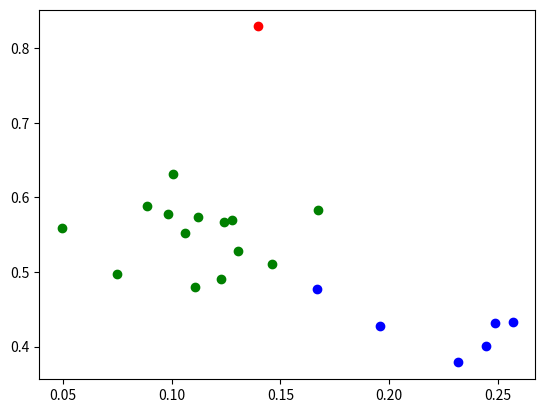

Reproduce this figure in Python.
#!/usr/bin/python
# -*- encoding: utf-8 -*-
'''
Created on 2022/01/09 12:18:35
@Author : LuZhanglin

K-means 聚类计算
'''

import numpy as np
import random


class Kmeans:
    """
    Args:
        K (int) : K个类
        data (np.array) : 数据 shape(num_points, num_dims)
    """
    def __init__(self, K, data) -> None:
        self.K = K
        self.data = data

    def loop(self):
        """选择K个点作为中心"""
        num_points, num_dims = self.data.shape

        rand_idx = random.sample(range(num_points), self.K)
        center_p = self.data[rand_idx]
        # 其他点
        res_points_idx = list(set(range(num_points)) - set(rand_idx))
        res_points = self.data[res_points_idx]

        # 迭代直到聚类结果不再变化
        iter_step = 0
        early_stop = 2000
        flag = 0
        while True:
            iter_step += 1
            if iter_step > 1:
                res_points = self.data
            dist_ls = []
            for p in center_p:
                # 计算其余点分别到中心点的距离  shape (len(res_points))
                dist = np.sqrt(((res_points - p) ** 2).sum(axis=1))
                dist_ls.append(dist)
            dist_sum = np.min(dist_ls, axis=0).sum()
            if iter_step > 1:
                # 一定时间后距离不再减小则停止迭代
                if flag == early_stop:
                    break
                if (temp_dist <= dist_sum):
                    flag += 1
            temp_dist = dist_sum
            # dist_ls shape (num_center, num_other_points)
            clusterd_idx = np.argmin(dist_ls, axis=0)
            if iter_step == 1:
                # 根据距离划分K类
                k_groups = [[center_p[i].tolist()] for i in range(self.K)]
            else:
                k_groups = [[] for i in range(self.K)]

            center_p = np.empty((self.K, num_dims))
            for i in range(self.K):
                k_groups[i] += res_points[clusterd_idx == i].tolist()
                # 更新类质心
                center_p[i] = np.mean(k_groups[i], axis=0)
        return k_groups


if __name__ == "__main__":
    data = np.array([[0,0],
                     [1,2],
                     [3,1],
                     [8,8],
                     [9,10],
                     [10,7]])
    
    X = np.array([[0.0888, 0.5885],
                 [0.1399, 0.8291],
                 [0.0747, 0.4974],
                 [0.0983, 0.5772],
                 [0.1276, 0.5703],
                 [0.1671, 0.5835],
                 [0.1306, 0.5276],
                 [0.1061, 0.5523],
                 [0.2446, 0.4007],
                 [0.1670, 0.4770],
                 [0.2485, 0.4313],
                 [0.1227, 0.4909],
                 [0.1240, 0.5668],
                 [0.1461, 0.5113],
                 [0.2315, 0.3788],
                 [0.0494, 0.5590],
                 [0.1107, 0.4799],
                 [0.1121, 0.5735],
                 [0.1007, 0.6318],
                 [0.2567, 0.4326],
                 [0.1956, 0.4280]   
                ])
    
    K = 3
    # cluster = Kmeans(K, data)
    cluster = Kmeans(K, X)
    result = cluster.loop()
    import matplotlib.pyplot as plt
    cs = ['r', 'g', 'b', 'o', 'gray']
    for i in range(K):
        xy = np.array(result[i])
        plt.scatter(xy[:, 0], xy[:, 1], c=cs[i])
    plt.show()


